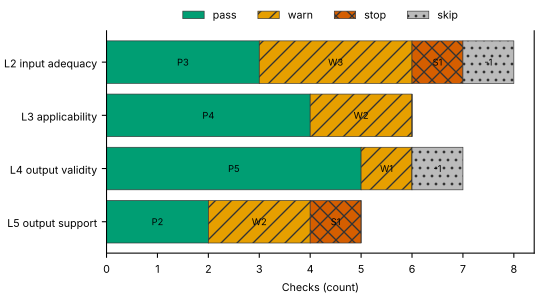

Values plotted in this chart, from the file beside it:
layer, pass, warn, stop, skip
L2 input adequacy, 3, 3, 1, 1
L3 applicability, 4, 2, 0, 0
L4 output validity, 5, 1, 0, 1
L5 output support, 2, 2, 1, 0
